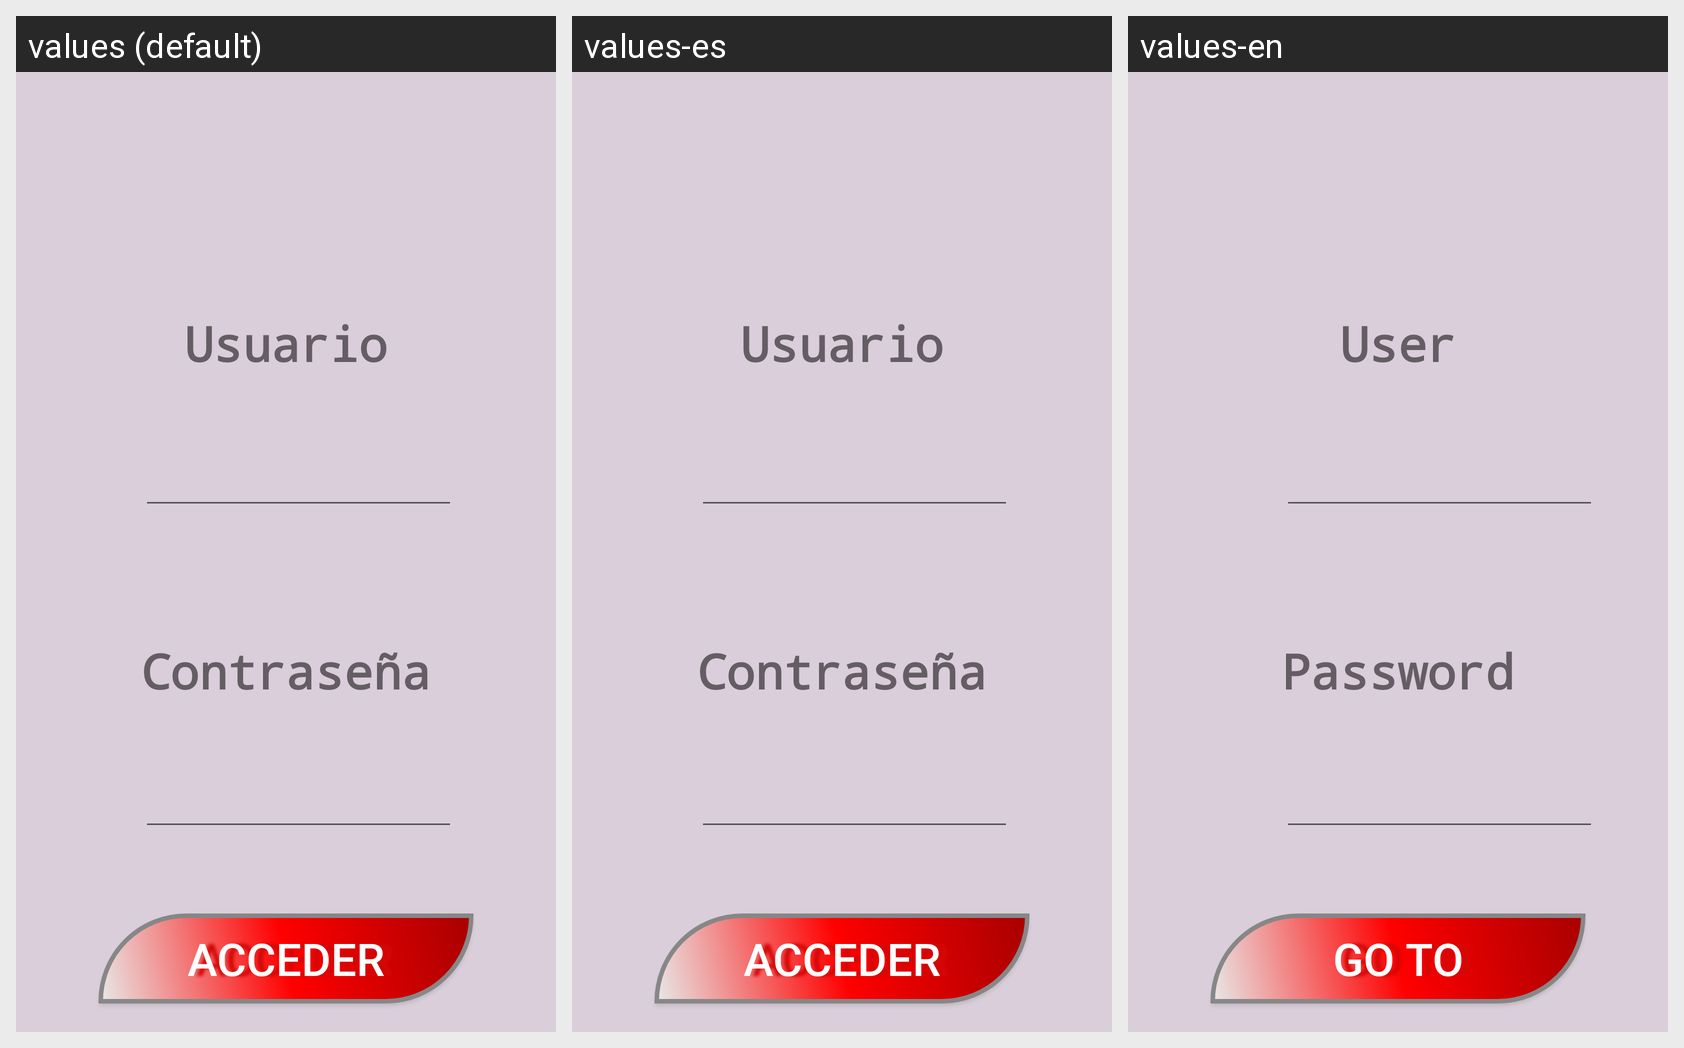

The same Android screen rendered under several of its app's locales, left to right. List the strings drawn on it with the default value and each locale's translation.
Android screen res/layout/activity_main.xml rendered under 3 locales, left to right: values (default), values-es, values-en. Device: Nexus 5 (rendered at 1080×1920; each locale shown at half size, 540×960, under a caption strip naming it); theme AppTheme.
Strings drawn on this screen, with the default value and each locale's value (text and hints the layout hard-codes appear in the picture but are not listed):

ma_bt_acceder
  values: Acceder
  values-es: Acceder
  values-en: Go to

ma_tv_password
  values: Contraseña
  values-es: Contraseña
  values-en: Password

ma_tv_login
  values: Usuario
  values-es: Usuario
  values-en: User
